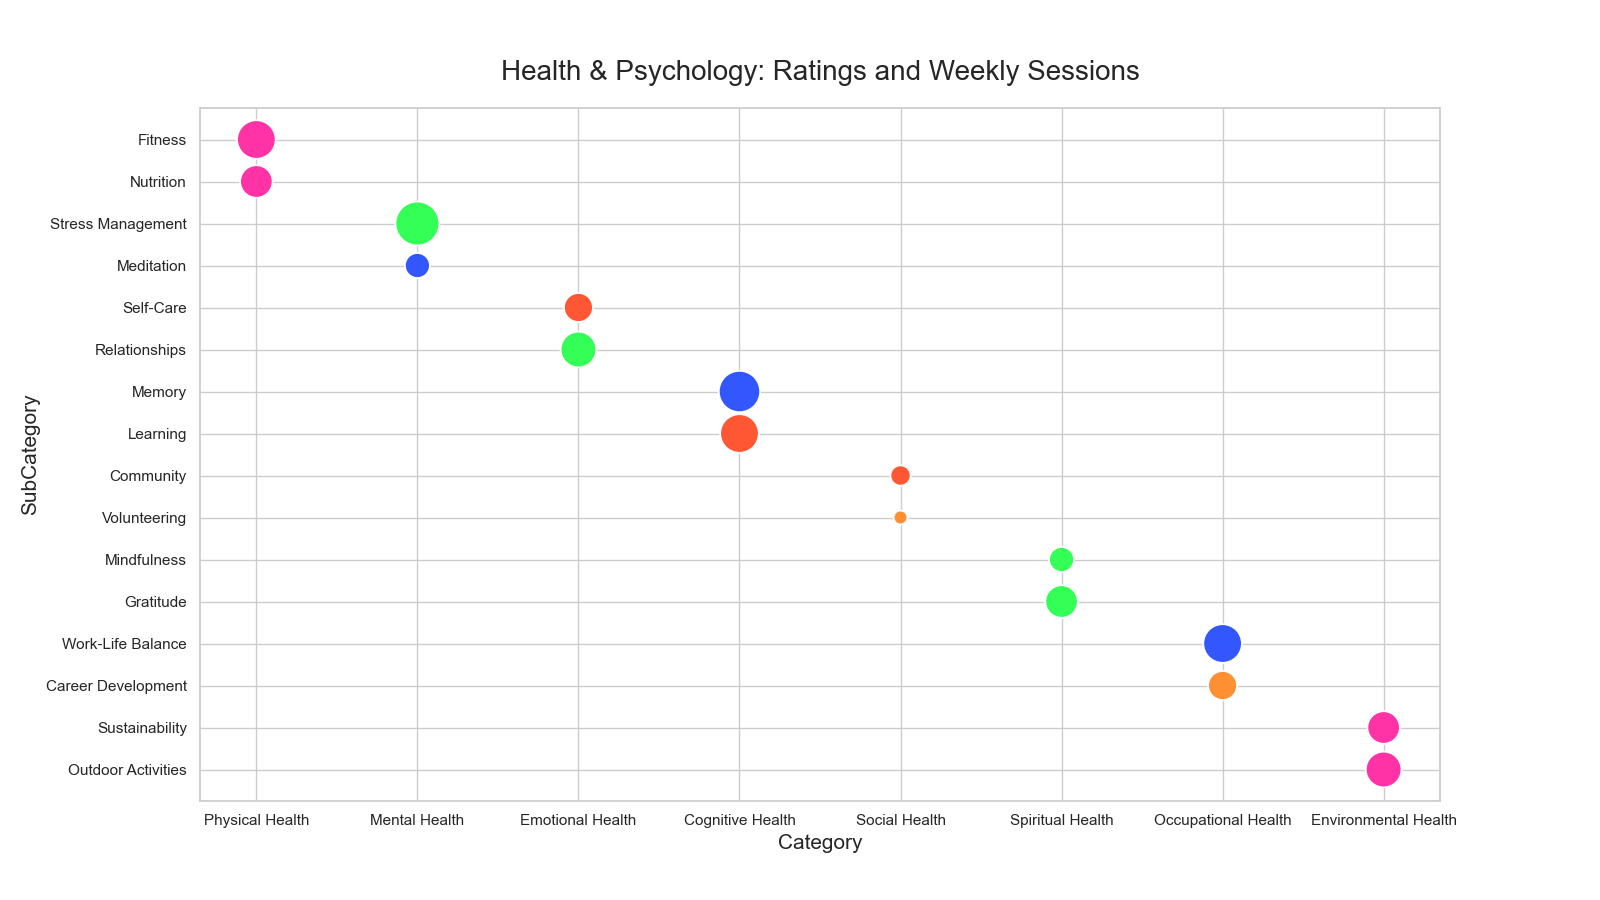

The file beside this chart, header and first rows:
Category, SubCategory, AverageRating, WeeklySessions
Physical Health, Fitness, 85, 10
Physical Health, Nutrition, 90, 8
Mental Health, Stress Management, 88, 12
Mental Health, Meditation, 95, 6
Emotional Health, Self-Care, 80, 7
Emotional Health, Relationships, 82, 9
Cognitive Health, Memory, 89, 11
Cognitive Health, Learning, 92, 10
Social Health, Community, 87, 5
Social Health, Volunteering, 91, 4
Spiritual Health, Mindfulness, 93, 6
Spiritual Health, Gratitude, 88, 8
Occupational Health, Work-Life Balance, 84, 10
Occupational Health, Career Development, 86, 7
Environmental Health, Sustainability, 90, 8
Environmental Health, Outdoor Activities, 85, 9
